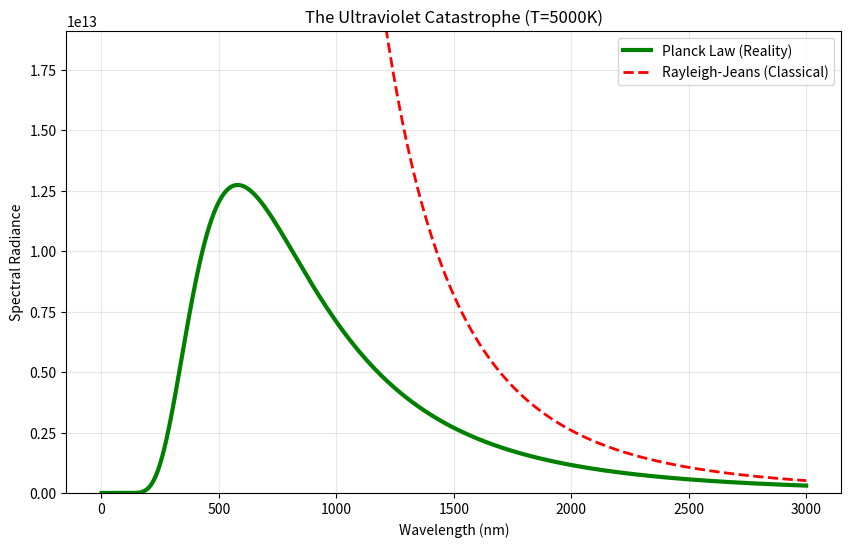

Recreate this plot in Python.
import numpy as np
import matplotlib.pyplot as plt

# Constants
h = 6.626e-34
c = 3e8
k = 1.38e-23
T = 5000 # Temperature in Kelvin (Sun-like)

wavelengths = np.linspace(1e-9, 3e-6, 1000) # 1nm to 3000nm

# Rayleigh-Jeans Law (Classical Prediction)
# Intensity ~ T / lambda^4
def rayleigh_jeans(lam, T):
    return (2 * c * k * T) / lam**4

# Planck's Law (Quantum Reality)
# Intensity ~ 1 / (lambda^5 * (exp(hc/lkT) - 1))
def planck(lam, T):
    a = 2.0 * h * c**2
    b = (h * c) / (lam * k * T)
    return a / ( (lam**5) * (np.exp(b) - 1.0) )

RJ = rayleigh_jeans(wavelengths, T)
PL = planck(wavelengths, T)

# Plotting
plt.figure(figsize=(10, 6))
plt.plot(wavelengths*1e9, PL, label='Planck Law (Reality)', color='green', linewidth=3)
plt.plot(wavelengths*1e9, RJ, label='Rayleigh-Jeans (Classical)', color='red', linestyle='--', linewidth=2)

# Limit y-axis because Classical goes to infinity
plt.ylim(0, np.max(PL)*1.5)
plt.title(f'The Ultraviolet Catastrophe (T={T}K)')
plt.xlabel('Wavelength (nm)')
plt.ylabel('Spectral Radiance')
plt.legend()
plt.grid(True, alpha=0.3)
plt.show()
